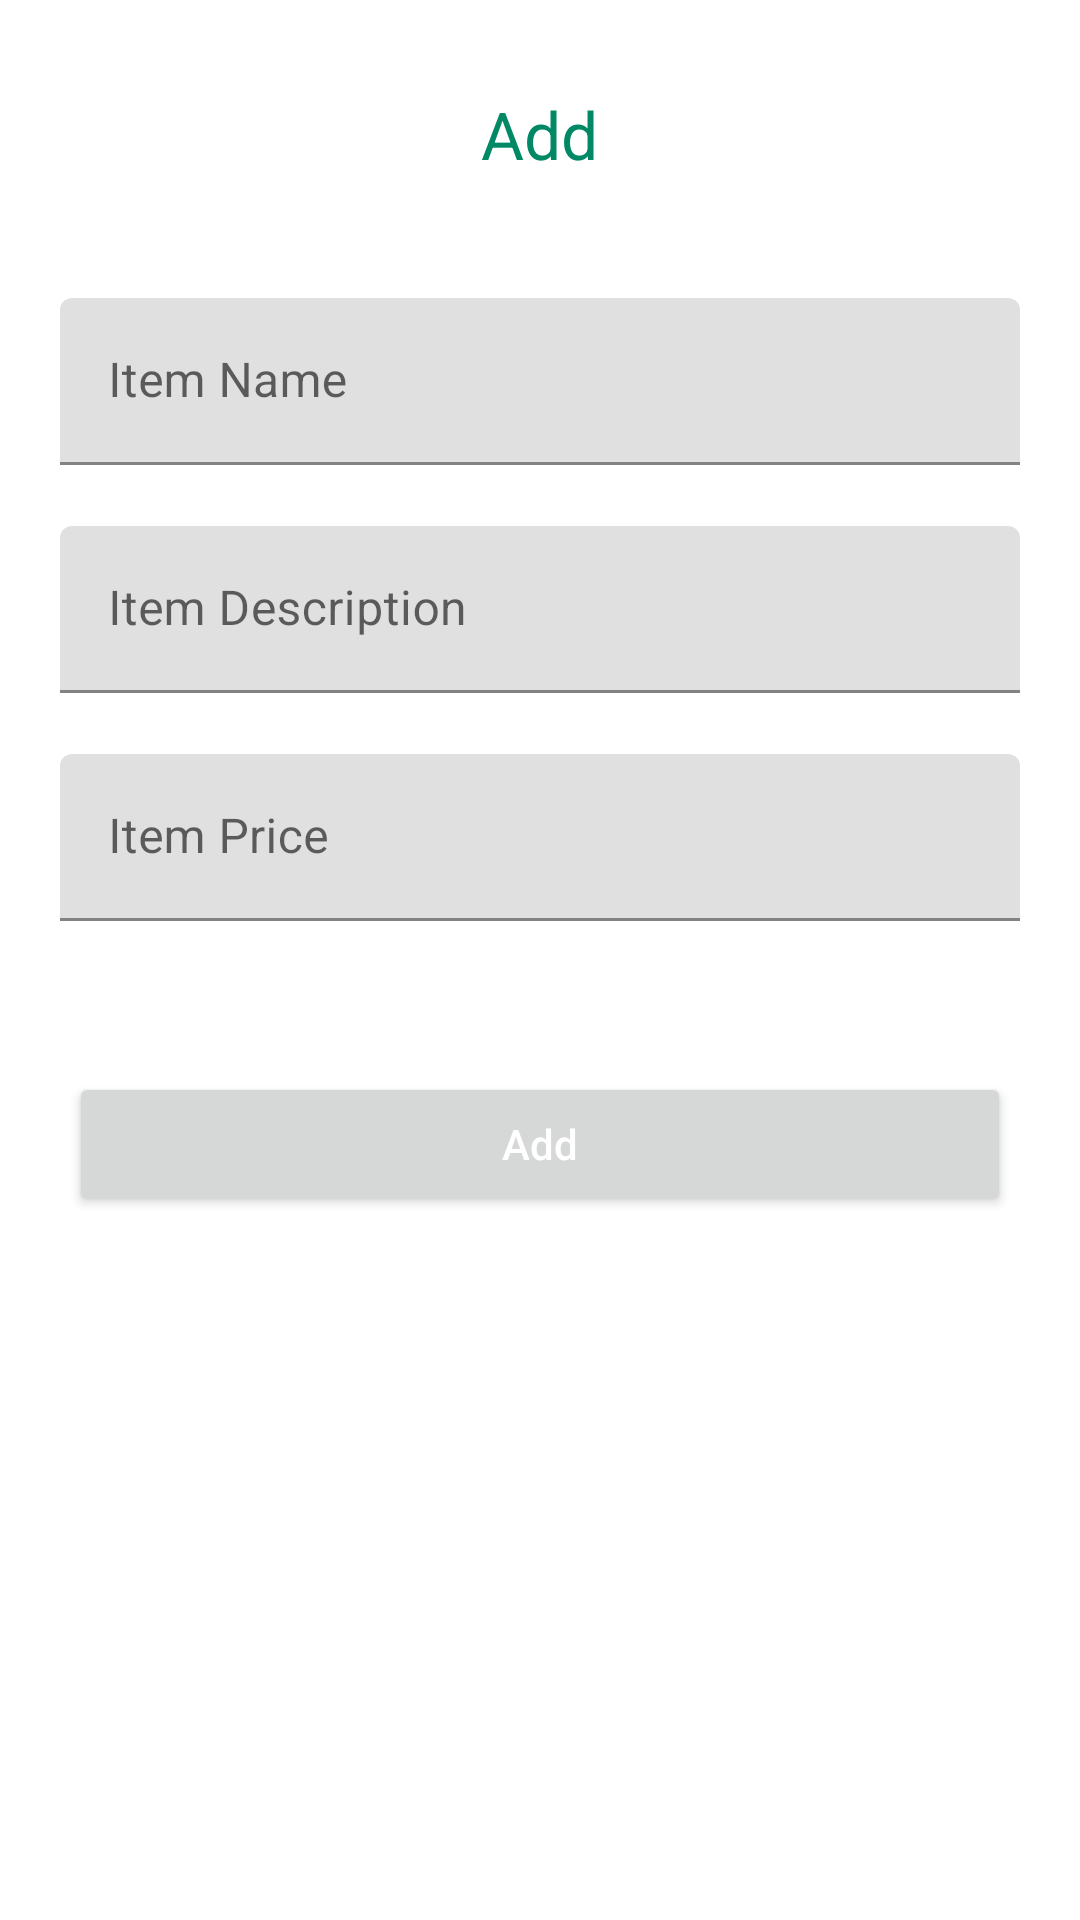

Here is an Android app screen rendered from its layout file. Give the layout XML and the strings, colors and styles it references.
<!-- AndroidManifest.xml: application theme Theme.THA_APP_184172H -->
<!-- res/layout/add_layout.xml -->
<?xml version="1.0" encoding="utf-8"?>
<androidx.appcompat.widget.LinearLayoutCompat
    xmlns:android="http://schemas.android.com/apk/res/android"
    android:layout_width="match_parent"
    android:layout_height="match_parent"
    xmlns:app="http://schemas.android.com/apk/res-auto">

    <androidx.core.widget.NestedScrollView
        android:layout_width="match_parent"
        android:layout_height="match_parent"
        android:scrollbars="none">

        <LinearLayout
            android:layout_width="match_parent"
            android:layout_height="wrap_content"
            android:orientation="vertical"
            android:paddingHorizontal="20dp"
            android:paddingBottom="50dp">

            <TextView
                android:layout_width="wrap_content"
                android:layout_height="wrap_content"
                android:layout_gravity="center"
                android:layout_marginTop="30dp"
                android:layout_marginBottom="40dp"
                android:text="@string/add"
                android:textColor="@color/purple_200"
                android:textSize="22sp" />



            <com.google.android.material.textfield.TextInputLayout
                android:id="@+id/register_full_name_til"
                android:layout_width="match_parent"
                android:layout_height="wrap_content"
                app:errorEnabled="true"

                >

                <com.google.android.material.textfield.TextInputEditText
                    android:id="@+id/add_item_name"
                    android:layout_width="match_parent"
                    android:layout_height="wrap_content"
                    android:drawablePadding="10dp"
                    android:hint="@string/item_name"
                    android:inputType="text" />

            </com.google.android.material.textfield.TextInputLayout>

            <com.google.android.material.textfield.TextInputLayout
                android:id="@+id/register_email_til"
                android:layout_width="match_parent"
                android:layout_height="wrap_content"
                app:errorEnabled="true"

                >


                <com.google.android.material.textfield.TextInputEditText
                    android:id="@+id/add_item_des"
                    android:layout_width="match_parent"
                    android:layout_height="wrap_content"
                    android:drawablePadding="10dp"
                    android:hint="@string/item_description"
                    android:inputType="textEmailAddress" />

            </com.google.android.material.textfield.TextInputLayout>

            <com.google.android.material.textfield.TextInputLayout
                android:id="@+id/register_mobile_num_til"
                android:layout_width="match_parent"
                android:layout_height="wrap_content"
                app:errorEnabled="true">

                <com.google.android.material.textfield.TextInputEditText
                    android:id="@+id/add_item_price"
                    android:layout_width="match_parent"
                    android:layout_height="wrap_content"
                    android:layout_marginBottom="30dp"
                    android:drawablePadding="10dp"
                    android:hint="@string/item_price"
                    android:inputType="number"
                    android:maxLength="10" />

            </com.google.android.material.textfield.TextInputLayout>


            <LinearLayout
                android:layout_width="match_parent"
                android:layout_height="wrap_content"
                android:orientation="horizontal">
                

                <Button
                    android:id="@+id/layout_add_btn"
                    android:layout_width="0dp"
                    android:layout_height="wrap_content"
                    android:layout_marginHorizontal="3dp"
                    android:layout_weight="1"
                    android:text="@string/add"
                    android:textAllCaps="false"
                    android:textColor="@color/white" />

            </LinearLayout>


        </LinearLayout>

    </androidx.core.widget.NestedScrollView>
</androidx.appcompat.widget.LinearLayoutCompat>
<!-- resources referenced by this layout -->
<resources>
  <color name="purple_200">#018965</color>
  <color name="white">#FFFFFFFF</color>
  <string name="add">Add</string>
  <string name="item_description">Item Description</string>
  <string name="item_name">Item Name</string>
  <string name="item_price">Item Price</string>
  <style name="Theme.THA_APP_184172H" parent="Theme.MaterialComponents.DayNight.DarkActionBar">
          
          <item name="colorPrimary">@color/purple_500</item>
          <item name="colorPrimaryVariant">@color/purple_700</item>
          <item name="colorOnPrimary">@color/white</item>
          
          <item name="colorSecondary">@color/teal_200</item>
          <item name="colorSecondaryVariant">@color/teal_700</item>
          <item name="colorOnSecondary">@color/black</item>
          
          <item name="android:statusBarColor" tools:targetApi="l">?attr/colorPrimaryVariant</item>
          
      </style>
  <color name="purple_500">#018965</color>
  <color name="purple_700">#06D7A0</color>
  <color name="teal_200">#FF03DAC5</color>
  <color name="teal_700">#FF018786</color>
  <color name="black">#FF000000</color>
</resources>
